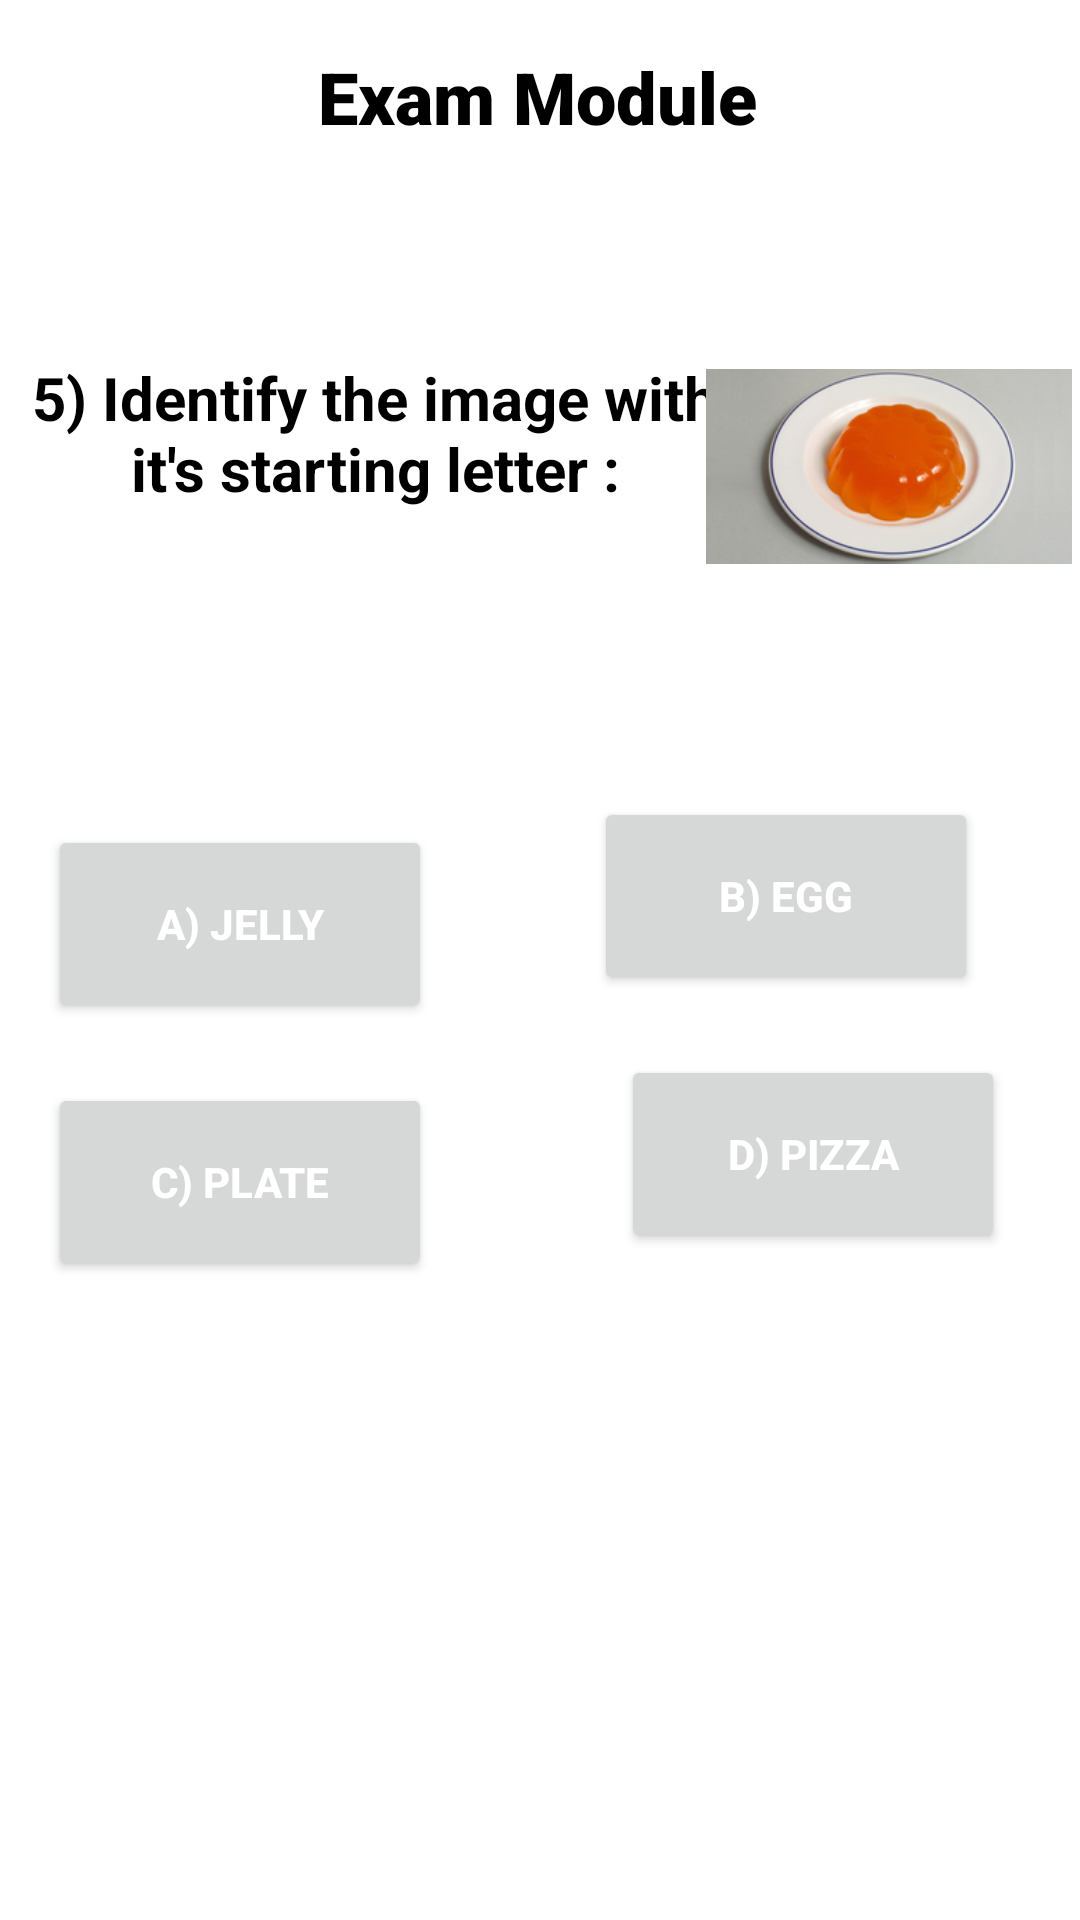

Reconstruct the res/layout file that produces this screen, plus the resources it refers to.
<!-- AndroidManifest.xml: application theme Theme.Learning -->
<!-- res/layout/activity_q5.xml -->
<?xml version="1.0" encoding="utf-8"?>
<androidx.constraintlayout.widget.ConstraintLayout xmlns:android="http://schemas.android.com/apk/res/android"
    xmlns:app="http://schemas.android.com/apk/res-auto"
    xmlns:tools="http://schemas.android.com/tools"
    android:layout_width="match_parent"
    android:layout_height="match_parent"
    tools:context=".q5">

    <androidx.constraintlayout.widget.ConstraintLayout
        android:layout_width="match_parent"
        android:layout_height="match_parent"
        android:background="@color/white"
        tools:context=".ExamModule">

        <TextView
            android:id="@+id/textView4"
            android:layout_width="wrap_content"
            android:layout_height="wrap_content"
            android:layout_marginTop="16dp"
            android:fontFamily="sans-serif-black"
            android:text="Exam Module"
            android:textAlignment="center"
            android:textAppearance="@style/TextAppearance.AppCompat.Display1"
            android:textColor="#000000"
            android:textSize="24sp"
            android:textStyle="bold"
            app:layout_constraintEnd_toEndOf="parent"
            app:layout_constraintHorizontal_bias="0.496"
            app:layout_constraintStart_toStartOf="parent"
            app:layout_constraintTop_toTopOf="parent" />

        <TextView
            android:id="@+id/textView5"
            android:layout_width="250dp"
            android:layout_height="wrap_content"
            android:layout_marginTop="103dp"
            android:text="5) Identify the image with it's starting letter :"
            android:textAlignment="center"
            android:textAppearance="@style/TextAppearance.AppCompat.Medium"
            android:textColor="#000000"
            android:textSize="20sp"
            android:textStyle="bold"
            app:layout_constraintStart_toStartOf="parent"
            app:layout_constraintTop_toTopOf="@+id/textView4" />

        <ImageView
            android:id="@+id/imageView"
            android:layout_width="122dp"
            android:layout_height="127dp"
            android:layout_marginTop="76dp"
            android:layout_marginEnd="16dp"
            app:layout_constraintEnd_toEndOf="parent"
            app:layout_constraintHorizontal_bias="0.531"
            app:layout_constraintStart_toEndOf="@+id/textView5"
            app:layout_constraintTop_toTopOf="@+id/textView4"
            app:srcCompat="@drawable/jelly" />

        <Button
            android:id="@+id/btn30"
            android:layout_width="128sp"
            android:layout_height="66sp"
            android:layout_marginStart="16dp"
            android:layout_marginTop="156dp"
            android:text="A) Jelly"
            android:textAlignment="center"
            android:textColor="#FFFFFF"
            android:textStyle="bold"
            app:layout_constraintStart_toStartOf="parent"
            app:layout_constraintTop_toTopOf="@+id/textView5" />

        <Button
            android:id="@+id/btn31"
            android:layout_width="128sp"
            android:layout_height="66sp"
            android:layout_marginStart="36dp"
            android:layout_marginTop="96dp"
            android:text="B) Egg"
            android:textAlignment="center"
            android:textColor="#FFFFFF"
            android:textStyle="bold"
            app:layout_constraintEnd_toEndOf="parent"
            app:layout_constraintHorizontal_bias="0.349"
            app:layout_constraintStart_toEndOf="@+id/btn30"
            app:layout_constraintTop_toBottomOf="@+id/textView5" />

        <Button
            android:id="@+id/btn32"
            android:layout_width="128sp"
            android:layout_height="66sp"
            android:layout_marginStart="16dp"
            android:layout_marginTop="20dp"
            android:text="C) Plate"
            android:textAlignment="center"
            android:textColor="#FFFFFF"
            android:textStyle="bold"
            app:layout_constraintStart_toStartOf="parent"
            app:layout_constraintTop_toBottomOf="@+id/btn30" />

        <Button
            android:id="@+id/btn33"
            android:layout_width="128sp"
            android:layout_height="66sp"
            android:layout_marginStart="36dp"
            android:layout_marginTop="20dp"
            android:text="D) Pizza"
            android:textAlignment="center"
            android:textColor="#FFFFFF"
            android:textStyle="bold"
            app:layout_constraintEnd_toEndOf="parent"
            app:layout_constraintHorizontal_bias="0.517"
            app:layout_constraintStart_toEndOf="@+id/btn32"
            app:layout_constraintTop_toBottomOf="@+id/btn31" />

        <TextView
            android:id="@+id/txt2"
            android:layout_width="132dp"
            android:layout_height="62dp"
            android:layout_marginTop="36dp"
            android:fontFamily="sans-serif-black"
            android:gravity="center"
            android:textAlignment="center"
            android:textAppearance="@style/TextAppearance.AppCompat.Medium"
            android:textColor="#000000"
            android:textSize="20sp"
            android:textStyle="bold"
            app:layout_constraintEnd_toEndOf="parent"
            app:layout_constraintHorizontal_bias="0.483"
            app:layout_constraintStart_toStartOf="parent"
            app:layout_constraintTop_toBottomOf="@+id/btn33" />
    </androidx.constraintlayout.widget.ConstraintLayout>
</androidx.constraintlayout.widget.ConstraintLayout>
<!-- resources referenced by this layout -->
<resources>
  <!-- drawable jelly: jpg bitmap (drawable, 49620 bytes) -->
  <style name="Theme.Learning" parent="Theme.MaterialComponents.DayNight.DarkActionBar">
          
          <item name="colorPrimary">@color/white</item>
          <item name="colorPrimaryVariant">@color/white</item>
          <item name="colorOnPrimary">@color/white</item>
          
          <item name="colorSecondary">@color/white</item>
          <item name="colorSecondaryVariant">@color/white</item>
          <item name="colorOnSecondary">@color/white</item>
          
          <item name="android:statusBarColor" tools:targetApi="l">?attr/colorPrimaryVariant</item>
          
      </style>
  <!-- not gathered from this repository: default colours our renderer supplied (Android Studio template values) -->
  <color name="white">#FFFFFFFF</color>
</resources>
